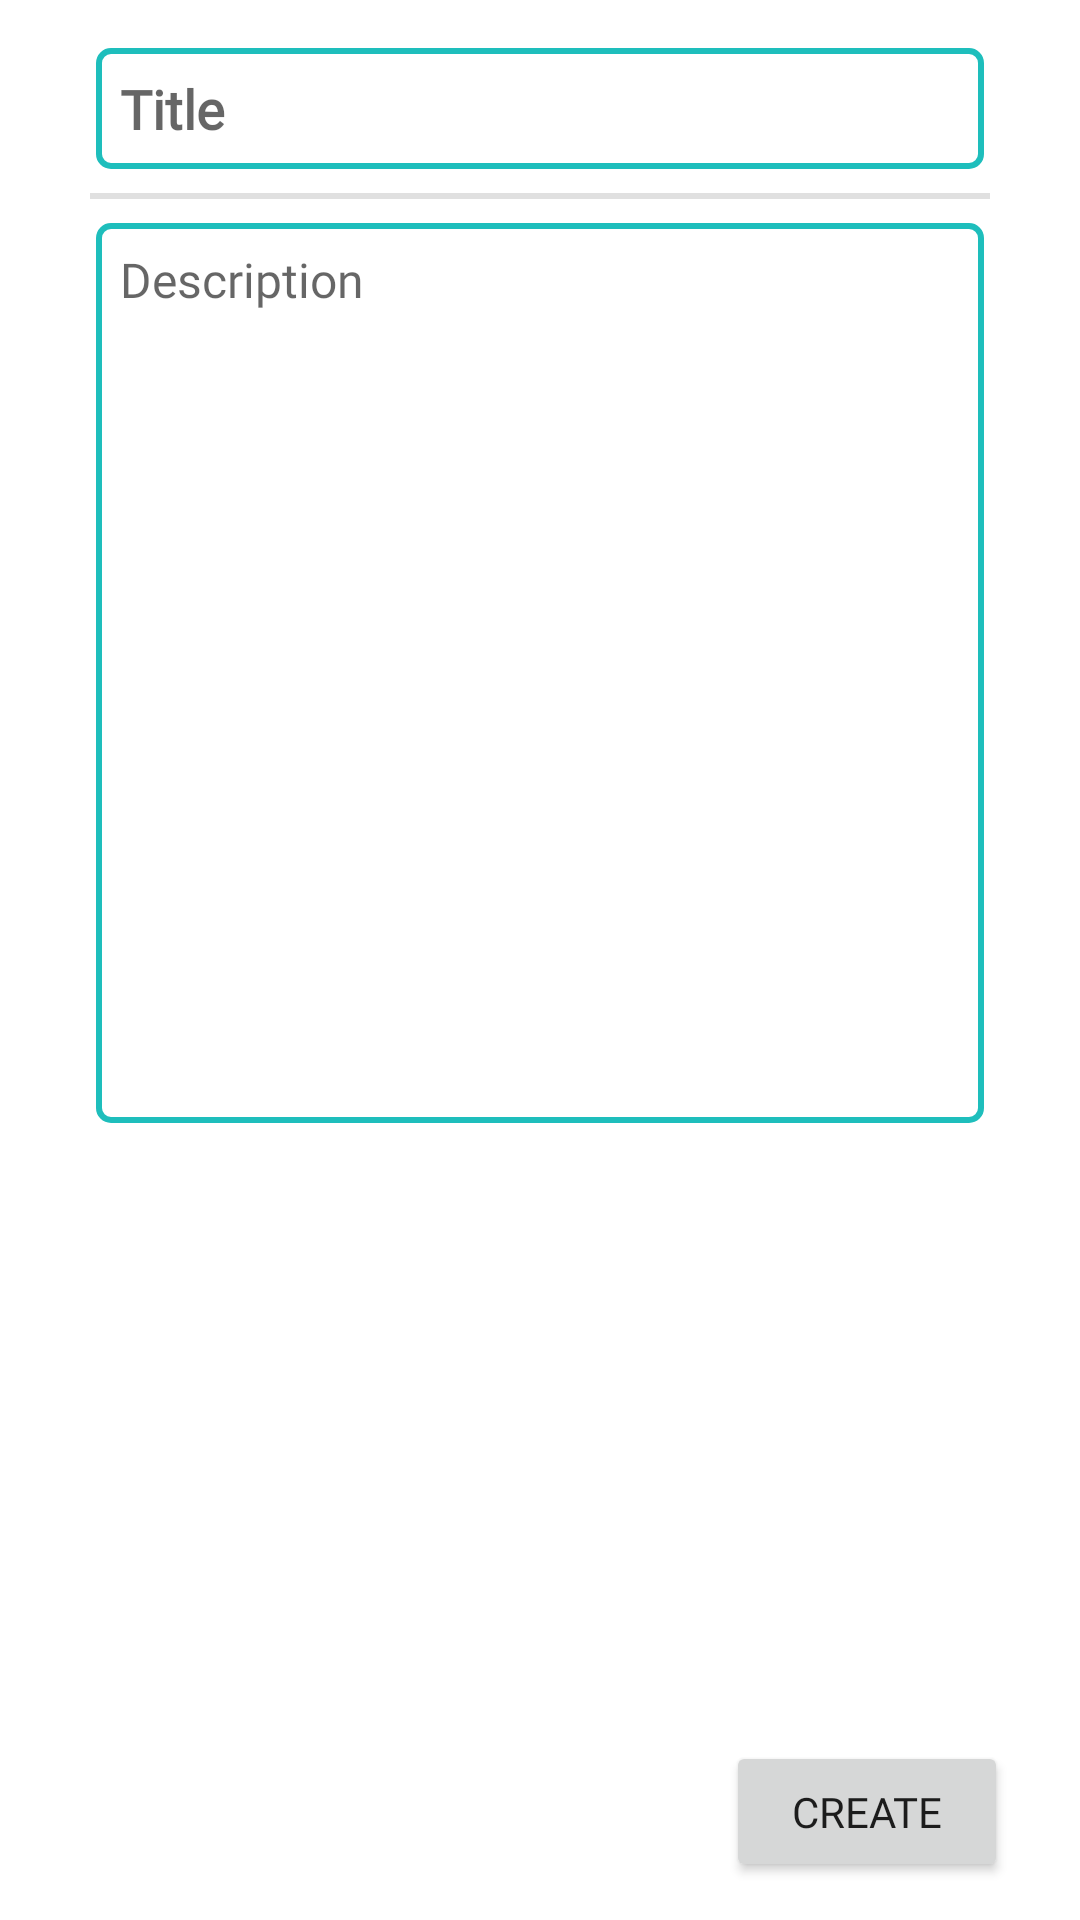

Layout XML and referenced resources for this Android screen:
<!-- AndroidManifest.xml: application theme Theme.FinSight -->
<!-- res/layout/fragment_add_post.xml -->
<?xml version="1.0" encoding="utf-8"?>
<androidx.constraintlayout.widget.ConstraintLayout xmlns:android="http://schemas.android.com/apk/res/android"
    xmlns:app="http://schemas.android.com/apk/res-auto"
    xmlns:tools="http://schemas.android.com/tools"
    android:layout_width="match_parent"
    android:layout_height="match_parent"
    tools:context=".ui.AddPostFragment">

    <EditText
        android:id="@+id/txtTitlePost"
        android:layout_width="0dp"
        android:layout_height="wrap_content"
        android:layout_marginStart="32dp"
        android:layout_marginTop="16dp"
        android:layout_marginEnd="32dp"
        android:background="@drawable/text_border"
        android:ems="10"
        android:fontFamily="@font/inter_medium"
        android:hint="Title"
        android:inputType="text"
        android:textStyle="bold"
        app:layout_constraintEnd_toEndOf="parent"
        app:layout_constraintHorizontal_bias="0.129"
        app:layout_constraintStart_toStartOf="parent"
        app:layout_constraintTop_toTopOf="parent" />

    <EditText
        android:id="@+id/txtPostContent"
        android:layout_width="0dp"
        android:layout_height="300dp"
        android:layout_marginStart="32dp"
        android:layout_marginTop="8dp"
        android:layout_marginEnd="32dp"
        android:background="@drawable/text_border"
        android:ems="10"
        android:fontFamily="@font/inter_medium"
        android:gravity="start|top"
        android:hint="Description"
        android:inputType="textMultiLine"
        android:maxLength="400"
        android:textSize="16sp"
        app:layout_constraintEnd_toEndOf="parent"
        app:layout_constraintHorizontal_bias="0.129"
        app:layout_constraintStart_toStartOf="parent"
        app:layout_constraintTop_toBottomOf="@+id/divider8" />

    <Button
        android:id="@+id/btnCreate"
        android:layout_width="94dp"
        android:layout_height="47dp"
        android:layout_marginEnd="24dp"
        android:fontFamily="@font/inter_medium"
        android:text="Create"
        app:cornerRadius="50dp"
        app:layout_constraintBottom_toBottomOf="parent"
        app:layout_constraintEnd_toEndOf="parent"
        app:layout_constraintHorizontal_bias="1.0"
        app:layout_constraintStart_toStartOf="parent"
        app:layout_constraintTop_toBottomOf="@+id/txtPostContent"
        app:layout_constraintVertical_bias="0.942" />

    <ImageView
        android:id="@+id/imageView4"
        android:layout_width="360dp"
        android:layout_height="220dp"
        android:layout_marginStart="32dp"
        android:layout_marginTop="48dp"
        android:layout_marginEnd="32dp"
        app:layout_constraintEnd_toEndOf="parent"
        app:layout_constraintHorizontal_bias="0.538"
        app:layout_constraintStart_toStartOf="parent"
        app:layout_constraintTop_toBottomOf="@+id/txtPostContent"
        tools:src="@tools:sample/avatars" />

    <View
        android:id="@+id/divider8"
        android:layout_width="0dp"
        android:layout_height="2dp"
        android:layout_marginStart="30dp"
        android:layout_marginTop="8dp"
        android:layout_marginEnd="30dp"
        android:background="?android:attr/listDivider"
        app:layout_constraintEnd_toEndOf="parent"
        app:layout_constraintStart_toStartOf="parent"
        app:layout_constraintTop_toBottomOf="@+id/txtTitlePost" />

    <ImageButton
        android:id="@+id/btnAddPhoto"
        android:layout_width="30dp"
        android:layout_height="30dp"
        android:layout_marginStart="24dp"
        android:layout_marginTop="4dp"
        android:layout_marginEnd="24dp"
        android:layout_marginBottom="284dp"
        android:background="@android:color/transparent"
        android:scaleX="1.2"
        android:scaleY="1.2"
        android:src="@drawable/baseline_add_photo_alternate_24"
        app:layout_constraintBottom_toBottomOf="parent"
        app:layout_constraintEnd_toEndOf="parent"
        app:layout_constraintHorizontal_bias="0.024"
        app:layout_constraintStart_toStartOf="parent"
        app:layout_constraintTop_toBottomOf="@+id/txtPostContent"
        app:layout_constraintVertical_bias="0.0"
        app:tint="@color/BlackWhite" />
</androidx.constraintlayout.widget.ConstraintLayout>
<!-- resources referenced by this layout -->
<resources>
  <color name="BlackWhite">#FF000000</color>
  <!-- drawable text_border (drawable) -->
  <?xml version="1.0" encoding="utf-8"?>
  <shape xmlns:android="http://schemas.android.com/apk/res/android">
      <solid android:color="@android:color/transparent" /> 
      <stroke
          android:width="2dp"
          android:color="@color/blue_main_2" /> 
      <corners android:radius="4dp" /> 
      <padding
          android:left="8dp"
          android:top="8dp"
          android:right="8dp"
          android:bottom="8dp" /> 
  </shape>
  <style name="Theme.FinSight" parent="Theme.MaterialComponents.DayNight">
          
          <item name="colorPrimary">@color/blue_main_2</item>
          <item name="colorPrimaryVariant">@color/white</item>
          <item name="colorOnPrimary">@color/white</item>
          
          <item name="colorSecondary">@color/teal_200</item>
          <item name="colorSecondaryVariant">@color/teal_700</item>
          <item name="colorOnSecondary">@color/blue_main_2</item>
          
          <item name="android:statusBarColor">?attr/colorPrimaryVariant</item>
          
      </style>
  <color name="blue_main_2">#1EBEBC</color>
  <color name="white">#FFFFFFFF</color>
  <color name="teal_200">#FF03DAC5</color>
  <color name="teal_700">#FF018786</color>
</resources>
